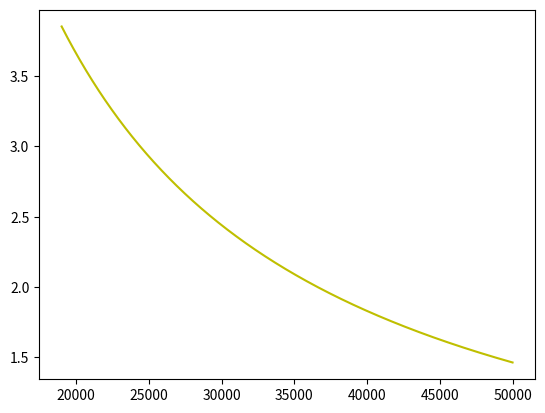
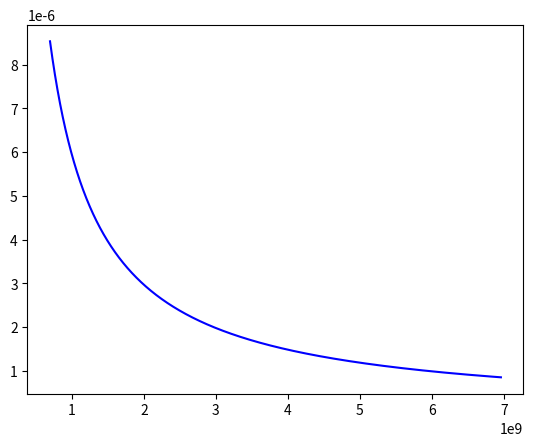
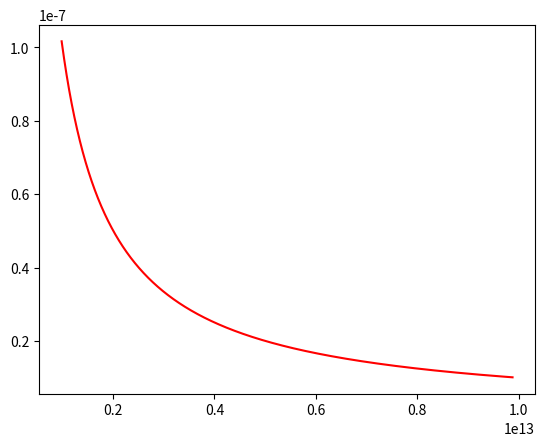

These figures' Python source, in order:
import numpy as np
import matplotlib.pyplot as plt
G=6.6743*10**(-11)
R=np.arange(20000, 10**9, 200000)
c=299792458
M=2.464*10**31
y= lambda x: (4*G*M)/(x*c**2)
fig = plt.subplots()
x=np.linspace(19000, 50000, 1000)
plt.plot(x,y(x),color='y')
plt.show()

M=2*10**30
y= lambda x: (4*G*M)/(x*c**2)
fig = plt.subplots()
x=np.linspace(696000000, 6960000000, 10000)
plt.plot(x,y(x),color='b')
plt.show()

M=3.381*10**31
y= lambda x: (4*G*M)/(x*c**2)
fig = plt.subplots()
x=np.linspace(9.8789*10**11, 9.8789*10**12, 1000000)
plt.plot(x,y(x), color='r')
plt.show()
    
    